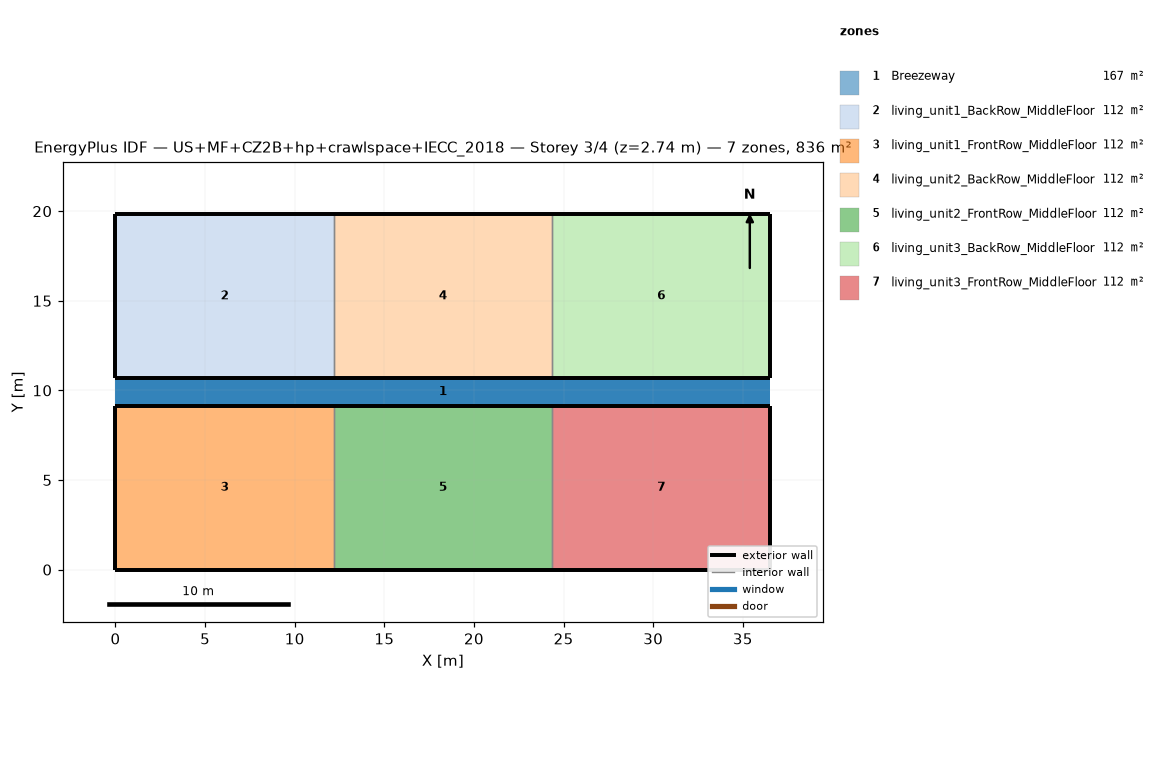
=== STOREY PLAN SPEC (per zone: floor XY polygon, exterior-wall plan segments, windows/doors) ===
zone 1: Breezeway  (167.0 m²)
  floor: (36.54, 9.16) (0.00, 9.16) (0.00, 10.68) (36.54, 10.68)
  floor: (36.54, 9.16) (0.00, 9.16) (0.00, 10.68) (36.54, 10.68)
  floor: (36.54, 9.16) (0.00, 9.16) (0.00, 10.68) (36.54, 10.68)
zone 2: living_unit1_BackRow_MiddleFloor  (111.5 m²)
  floor: (12.18, 10.68) (0.00, 10.68) (0.00, 19.84) (12.18, 19.84)
  exterior wall: (0.00, 10.68) – (12.18, 10.68)  [12.2 m]
  exterior wall: (12.18, 19.84) – (0.00, 19.84)  [12.2 m]
  exterior wall: (0.00, 19.84) – (0.00, 10.68)  [9.2 m]
  interior walls: 1
zone 3: living_unit1_FrontRow_MiddleFloor  (111.5 m²)
  floor: (12.18, 0.00) (0.00, 0.00) (0.00, 9.16) (12.18, 9.16)
  exterior wall: (0.00, 0.00) – (12.18, 0.00)  [12.2 m]
  exterior wall: (12.18, 9.16) – (0.00, 9.16)  [12.2 m]
  exterior wall: (0.00, 9.16) – (0.00, 0.00)  [9.2 m]
  interior walls: 1
zone 4: living_unit2_BackRow_MiddleFloor  (111.5 m²)
  floor: (24.36, 10.68) (12.18, 10.68) (12.18, 19.84) (24.36, 19.84)
  exterior wall: (12.18, 10.68) – (24.36, 10.68)  [12.2 m]
  exterior wall: (24.36, 19.84) – (12.18, 19.84)  [12.2 m]
  interior walls: 2
zone 5: living_unit2_FrontRow_MiddleFloor  (111.5 m²)
  floor: (24.36, 0.00) (12.18, 0.00) (12.18, 9.16) (24.36, 9.16)
  exterior wall: (12.18, 0.00) – (24.36, 0.00)  [12.2 m]
  exterior wall: (24.36, 9.16) – (12.18, 9.16)  [12.2 m]
  interior walls: 2
zone 6: living_unit3_BackRow_MiddleFloor  (111.5 m²)
  floor: (36.54, 10.68) (24.36, 10.68) (24.36, 19.84) (36.54, 19.84)
  exterior wall: (24.36, 10.68) – (36.54, 10.68)  [12.2 m]
  exterior wall: (36.54, 10.68) – (36.54, 19.84)  [9.2 m]
  exterior wall: (36.54, 19.84) – (24.36, 19.84)  [12.2 m]
  interior walls: 1
zone 7: living_unit3_FrontRow_MiddleFloor  (111.5 m²)
  floor: (36.54, 0.00) (24.36, 0.00) (24.36, 9.16) (36.54, 9.16)
  exterior wall: (24.36, 0.00) – (36.54, 0.00)  [12.2 m]
  exterior wall: (36.54, 0.00) – (36.54, 9.16)  [9.2 m]
  exterior wall: (36.54, 9.16) – (24.36, 9.16)  [12.2 m]
  interior walls: 1

=== DERIVED (storey summary) ===
Building: US+MF+CZ2B+hp+crawlspace+IECC_2018
Storey: 3 of 4  (floor level z = 2.74 m)
Storey gross floor area: 836.2 m²
Zones on this storey: 7
  - Breezeway: floor 167.0 m²
  - living_unit1_BackRow_MiddleFloor: floor 111.5 m²; exterior wall 33.5 m (86.9 m²); WWR 0.0%
  - living_unit1_FrontRow_MiddleFloor: floor 111.5 m²; exterior wall 33.5 m (86.9 m²); WWR 0.0%
  - living_unit2_BackRow_MiddleFloor: floor 111.5 m²; exterior wall 24.4 m (63.1 m²); WWR 0.0%
  - living_unit2_FrontRow_MiddleFloor: floor 111.5 m²; exterior wall 24.4 m (63.1 m²); WWR 0.0%
  - living_unit3_BackRow_MiddleFloor: floor 111.5 m²; exterior wall 33.5 m (86.9 m²); WWR 0.0%
  - living_unit3_FrontRow_MiddleFloor: floor 111.5 m²; exterior wall 33.5 m (86.9 m²); WWR 0.0%
Zone adjacency (shared interzone walls):
  - living_unit1_BackRow_MiddleFloor ↔ living_unit2_BackRow_MiddleFloor
  - living_unit1_FrontRow_MiddleFloor ↔ living_unit2_FrontRow_MiddleFloor
  - living_unit2_BackRow_MiddleFloor ↔ living_unit3_BackRow_MiddleFloor
  - living_unit2_FrontRow_MiddleFloor ↔ living_unit3_FrontRow_MiddleFloor